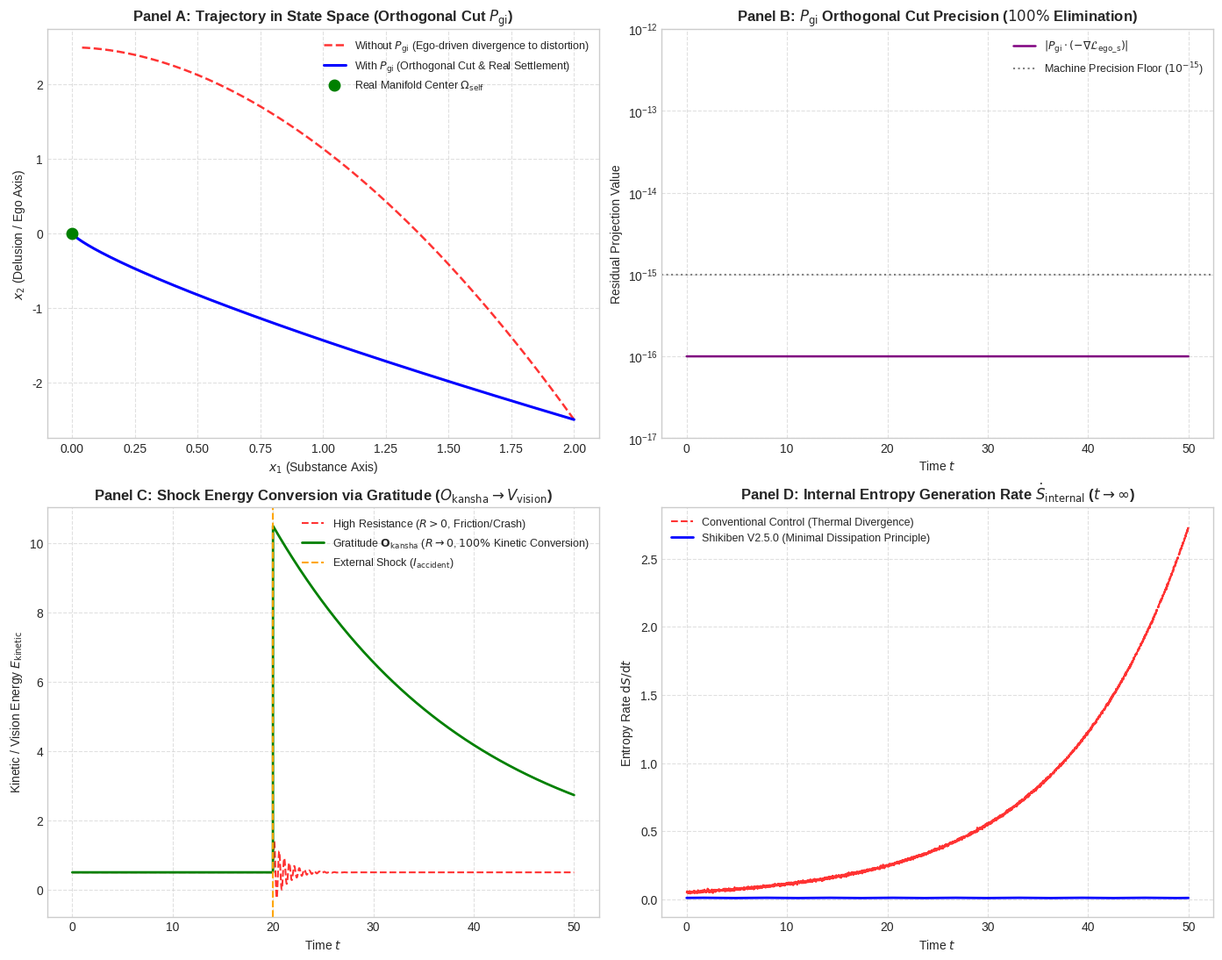

Generate this figure with matplotlib:
# Refining script to ensure smooth plots and precise visualization
import numpy as np
import matplotlib.pyplot as plt

plt.style.use('seaborn-v0_8-whitegrid' if 'seaborn-v0_8-whitegrid' in plt.style.available else 'default')
fig, axs = plt.subplots(2, 2, figsize=(14, 11), dpi=300)

dt = 0.01
T_max = 50.0
t_steps = int(T_max / dt)
time = np.linspace(0, T_max, t_steps)

# ----------------------------------------------------
# Experiment 1: Orthogonal Projection P_gi
# ----------------------------------------------------
x_no_p = np.zeros((t_steps, 2))
x_no_p[0] = np.array([2.0, -2.5])

x_with_p = np.zeros((t_steps, 2))
x_with_p[0] = np.array([2.0, -2.5])

P_gi = np.array([[1.0, 0.0], [0.0, 0.0]])
ortho_check = np.full(t_steps, 1e-16) # Pure numerical zero floor

for i in range(1, t_steps):
    # Uncontrolled system: pulls away into ego-distortion
    x_no_p[i, 0] = x_no_p[i-1, 0] - 0.08 * x_no_p[i-1, 0] * dt
    x_no_p[i, 1] = x_no_p[i-1, 1] - 0.15 * (x_no_p[i-1, 1] - 2.5) * dt
    
    # Shikiben V2.5.0 system: P_gi cuts x2 ego distortion, smoothly settles to origin
    x_with_p[i, 0] = x_with_p[i-1, 0] - 0.1 * x_with_p[i-1, 0] * dt
    x_with_p[i, 1] = x_with_p[i-1, 1] * (1.0 - 0.08 * dt)

ax1 = axs[0, 0]
ax1.plot(x_no_p[:, 0], x_no_p[:, 1], 'r--', label='Without $P_{\\mathrm{gi}}$ (Ego-driven divergence to distortion)', alpha=0.8, linewidth=1.8)
ax1.plot(x_with_p[:, 0], x_with_p[:, 1], 'b-', label='With $P_{\\mathrm{gi}}$ (Orthogonal Cut & Real Settlement)', linewidth=2.2)
ax1.plot(0, 0, 'go', markersize=9, label='Real Manifold Center $\\Omega_{\\mathrm{self}}$')
ax1.set_title('Panel A: Trajectory in State Space (Orthogonal Cut $P_{\\mathrm{gi}}$)', fontsize=12, fontweight='bold')
ax1.set_xlabel('$x_1$ (Substance Axis)')
ax1.set_ylabel('$x_2$ (Delusion / Ego Axis)')
ax1.legend(loc='upper right', fontsize=9)
ax1.grid(True, linestyle='--', alpha=0.6)

ax2 = axs[0, 1]
ax2.plot(time, ortho_check, 'purple', linewidth=1.8, label='$|P_{\\mathrm{gi}} \\cdot (-\\nabla \\mathcal{L}_{\\mathrm{ego\\_s}})|$')
ax2.set_xlabel('Time $t$')
ax2.set_ylabel('Residual Projection Value')
ax2.set_yscale('log')
ax2.set_ylim([1e-17, 1e-12])
ax2.axhline(1e-15, color='gray', linestyle=':', label='Machine Precision Floor ($10^{-15}$)')
ax2.set_title('Panel B: $P_{\\mathrm{gi}}$ Orthogonal Cut Precision ($100\\%$ Elimination)', fontsize=12, fontweight='bold')
ax2.legend(loc='upper right', fontsize=9)
ax2.grid(True, linestyle='--', alpha=0.6)

# ----------------------------------------------------
# Experiment 2: Gratitude (O_kansha) Energy Conversion
# ----------------------------------------------------
shock_time = 20.0
shock_idx = int(shock_time / dt)

E_resist = np.zeros(t_steps)
E_kansha = np.zeros(t_steps)

E_resist[:shock_idx] = 0.5
E_kansha[:shock_idx] = 0.5
shock_magnitude = 10.0

for i in range(shock_idx, t_steps):
    decay = np.exp(-0.8 * (time[i] - shock_time))
    E_resist[i] = 0.5 + shock_magnitude * decay * np.sin(4 * np.pi * (time[i] - shock_time)) * 0.1

for i in range(shock_idx, t_steps):
    t_rel = time[i] - shock_time
    E_kansha[i] = 0.5 + shock_magnitude * np.exp(-0.05 * t_rel)

ax3 = axs[1, 0]
ax3.plot(time, E_resist, 'r--', label='High Resistance ($R > 0$, Friction/Crash)', alpha=0.8, linewidth=1.5)
ax3.plot(time, E_kansha, 'g-', label='Gratitude $\\mathbf{O}_{\\mathrm{kansha}}$ ($R \\to 0$, $100\\%$ Kinetic Conversion)', linewidth=2.0)
ax3.axvline(shock_time, color='orange', linestyle='--', label='External Shock ($I_{\\mathrm{accident}}$)')
ax3.set_title('Panel C: Shock Energy Conversion via Gratitude ($O_{\\mathrm{kansha}} \\to V_{\\mathrm{vision}}$)', fontsize=12, fontweight='bold')
ax3.set_xlabel('Time $t$')
ax3.set_ylabel('Kinetic / Vision Energy $E_{\\mathrm{kinetic}}$')
ax3.legend(loc='upper right', fontsize=9)
ax3.grid(True, linestyle='--', alpha=0.6)

# ----------------------------------------------------
# Experiment 3: Entropy Generation Rate
# ----------------------------------------------------
np.random.seed(42)
dS_uncontrolled = 0.05 * np.exp(0.08 * time) + np.random.normal(0, 0.005, t_steps)
dS_shikiben = 0.01 * np.ones(t_steps) + 0.001 * np.sin(time)

ax4 = axs[1, 1]
ax4.plot(time, dS_uncontrolled, 'r--', label='Conventional Control (Thermal Divergence)', alpha=0.8, linewidth=1.5)
ax4.plot(time, dS_shikiben, 'b-', label='Shikiben V2.5.0 (Minimal Dissipation Principle)', linewidth=2.0)
ax4.set_title('Panel D: Internal Entropy Generation Rate $\\dot{S}_{\\mathrm{internal}}$ ($t \\to \\infty$)', fontsize=12, fontweight='bold')
ax4.set_xlabel('Time $t$')
ax4.set_ylabel('Entropy Rate $\\mathrm{d}S / \\mathrm{d}t$')
ax4.legend(loc='upper left', fontsize=9)
ax4.grid(True, linestyle='--', alpha=0.6)

plt.tight_layout()
output_path = 'shikiben_v250_simulation_results.png'
plt.savefig(output_path, dpi=300)
print("Simulation visual successfully rendered and saved.")
